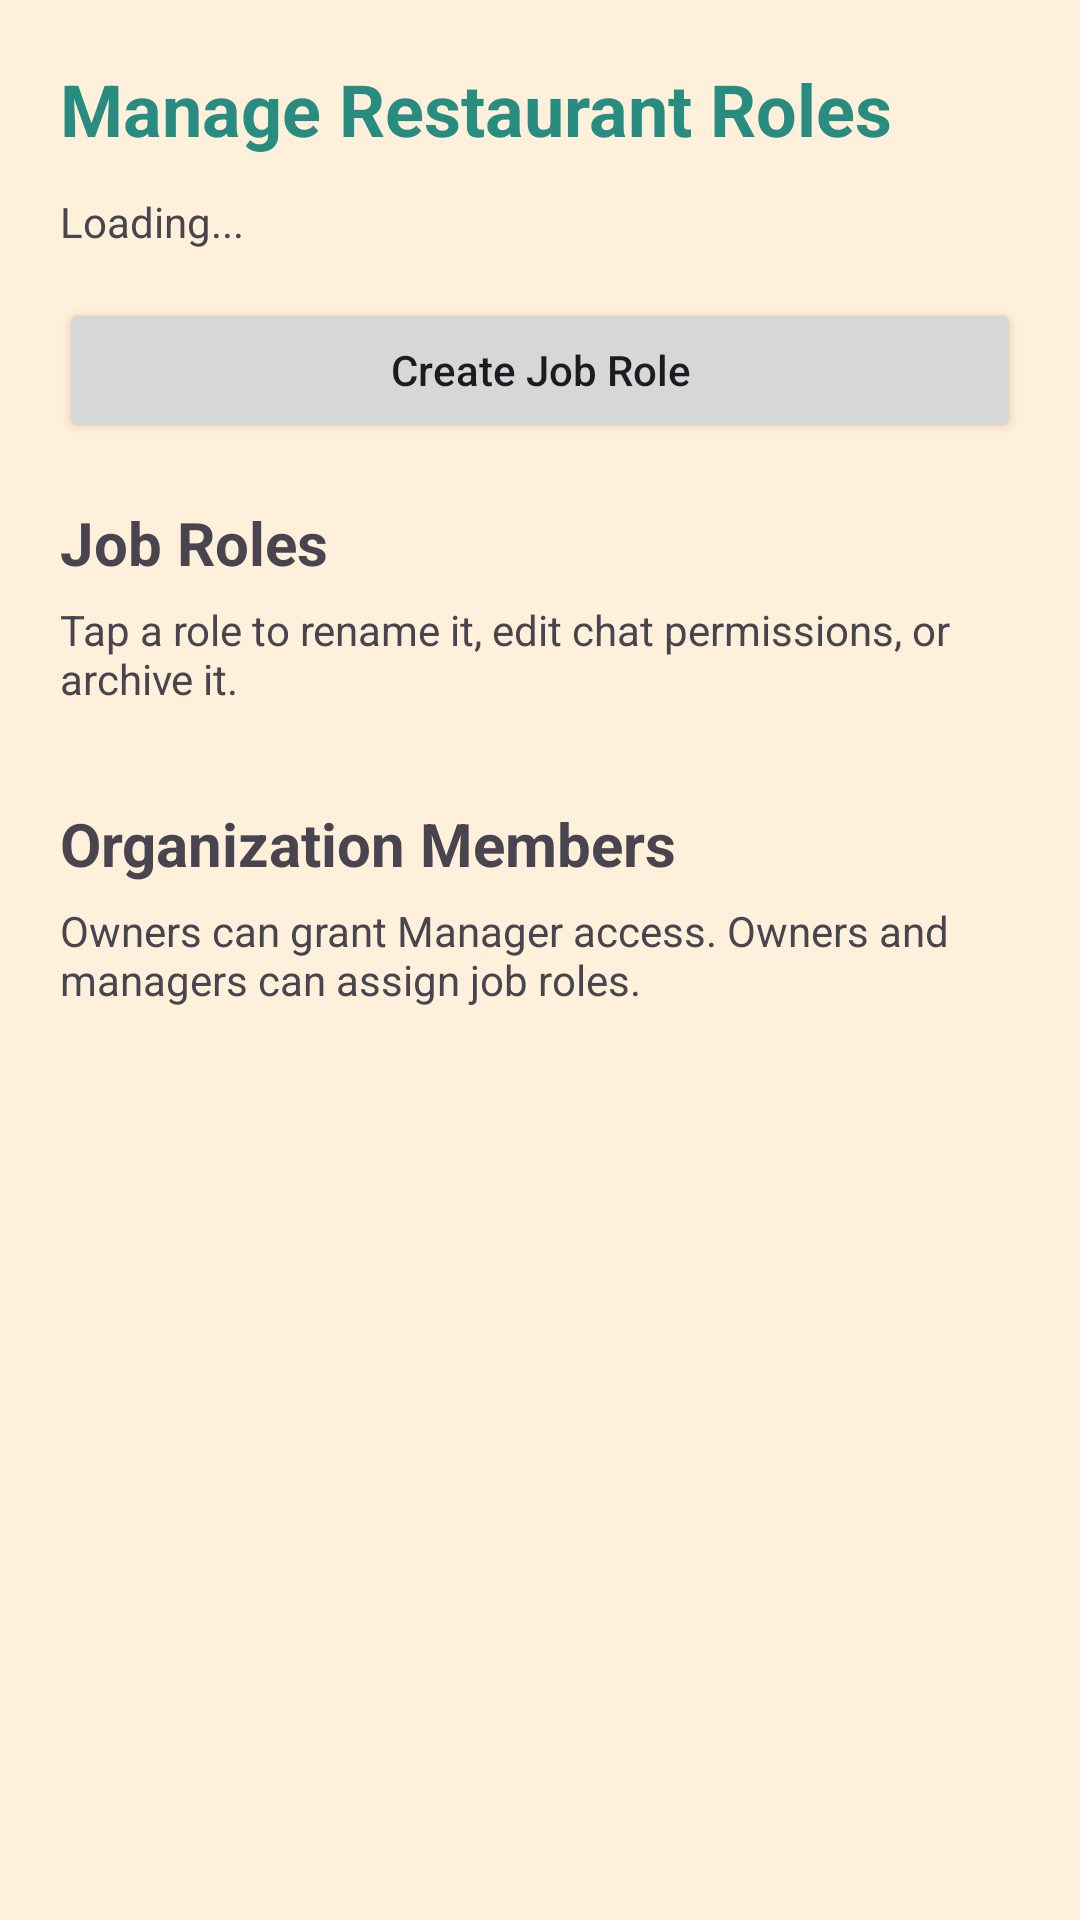

Layout XML and referenced resources for this Android screen:
<!-- AndroidManifest.xml: application theme Theme.StaffLink -->
<!-- res/layout/activity_manage_roles.xml -->
<?xml version="1.0" encoding="utf-8"?>
<ScrollView xmlns:android="http://schemas.android.com/apk/res/android"
    android:layout_width="match_parent"
    android:layout_height="match_parent"
    android:background="@color/background"
    android:fillViewport="true">

    <LinearLayout
        android:layout_width="match_parent"
        android:layout_height="wrap_content"
        android:orientation="vertical"
        android:padding="20dp">

        <TextView
            android:layout_width="match_parent"
            android:layout_height="wrap_content"
            android:text="Manage Restaurant Roles"
            android:textColor="@color/stafflink_1"
            android:textSize="24sp"
            android:textStyle="bold" />

        <TextView
            android:id="@+id/rolesStatusText"
            android:layout_width="match_parent"
            android:layout_height="wrap_content"
            android:layout_marginTop="12dp"
            android:text="Loading..." />

        <Button
            android:id="@+id/createRoleButton"
            android:layout_width="match_parent"
            android:layout_height="wrap_content"
            android:layout_marginTop="16dp"
            android:text="Create Job Role"
            android:textAllCaps="false" />

        <TextView
            android:layout_width="match_parent"
            android:layout_height="wrap_content"
            android:layout_marginTop="20dp"
            android:text="Job Roles"
            android:textSize="20sp"
            android:textStyle="bold" />

        <TextView
            android:layout_width="match_parent"
            android:layout_height="wrap_content"
            android:layout_marginTop="6dp"
            android:text="Tap a role to rename it, edit chat permissions, or archive it."
            android:textSize="14sp" />

        <LinearLayout
            android:id="@+id/rolesContainer"
            android:layout_width="match_parent"
            android:layout_height="wrap_content"
            android:layout_marginTop="8dp"
            android:orientation="vertical" />

        <TextView
            android:layout_width="match_parent"
            android:layout_height="wrap_content"
            android:layout_marginTop="24dp"
            android:text="Organization Members"
            android:textSize="20sp"
            android:textStyle="bold" />

        <TextView
            android:layout_width="match_parent"
            android:layout_height="wrap_content"
            android:layout_marginTop="6dp"
            android:text="Owners can grant Manager access. Owners and managers can assign job roles."
            android:textSize="14sp" />

        <LinearLayout
            android:id="@+id/membersContainer"
            android:layout_width="match_parent"
            android:layout_height="wrap_content"
            android:layout_marginTop="8dp"
            android:orientation="vertical" />
    </LinearLayout>
</ScrollView>
<!-- resources referenced by this layout -->
<resources>
  <color name="background">#FFF0DB</color>
  <color name="stafflink_1">#298C80</color>
  <style name="Theme.StaffLink" parent="Base.Theme.StaffLink" />
  <style name="Base.Theme.StaffLink" parent="Theme.Material3.DayNight.NoActionBar">
          
          
      </style>
</resources>
